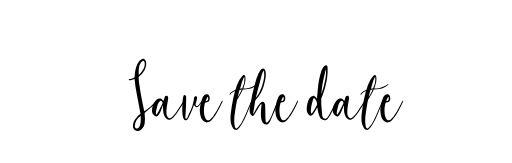
t = 0.00 s
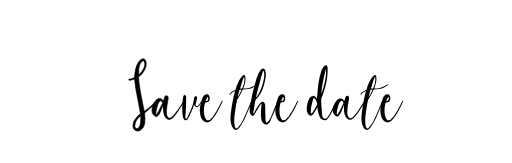
t = 0.16 s
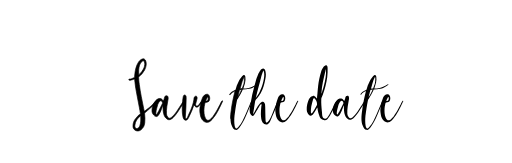
t = 0.34 s
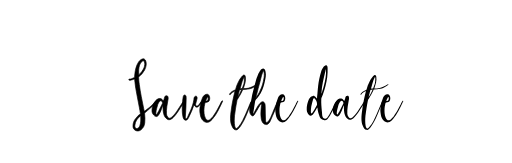
t = 0.50 s
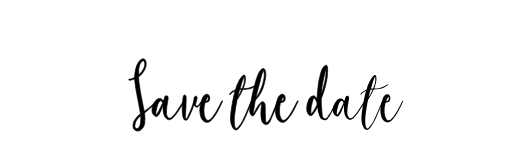
t = 0.68 s
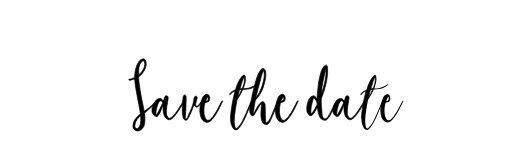
t = 0.85 s

The animated SVG that drew these frames (rendered in a browser with its animation timeline set to each time). Animation: 13 CSS @keyframes rules; one cycle of 1.01 s, repeats indefinitely.

<svg id="loaderSvg" version="1.1" xmlns="http://www.w3.org/2000/svg" xmlns:xlink="http://www.w3.org/1999/xlink" x="0px" y="0px" viewBox="0 0 801.9 255.3" style="" xml:space="preserve" width="100%" height="100%" class="finish">
    <g stroke="none" fill="#000000" stroke-width="1px">
    <path class="st2486 CKcWpdBu_0" d="M226.1,174.2c0.3-0.1,0.5-0.2,0.7-0.3l7.7-6c0.7-0.5,1.4-1.2,2.2-1.9c0.8-0.7,1.6-1.5,2.4-2.3
        c0.8-0.8,1.6-1.5,2.3-2.3c0.7-0.7,1.4-1.4,2-2c0.3-0.3,0.6-0.4,0.8-0.4c0.4-0.1,0.6-0.1,0.8,0.2c0.1,0.2,0.1,0.3-0.1,0.5
        c-0.1,0.2-0.2,0.4-0.4,0.5c-0.5,0.5-1,1-1.5,1.6c-0.5,0.5-1,1.1-1.5,1.7c-1.9,2-4.2,4.2-6.9,6.6c-2.6,2.4-5,4.4-7.2,6.1
        c-0.7,0.5-1,1.2-0.9,2.1c0.6,4.8,0.7,9.4,0.2,14c-0.4,4.5-2.4,8.2-5.9,11.1c-0.7,0.6-1.7,1.1-2.7,1.4c-1.1,0.3-2.2,0.4-3.3,0.3
        c-1.1-0.1-2.2-0.5-3.2-1.1c-1-0.6-1.9-1.6-2.5-2.8c-0.4-0.6-0.6-1.2-0.7-1.9c-0.1-0.7-0.1-1.3-0.1-2c0-3.8,1-7.2,3.1-10.2
        c1.1-1.5,2.3-2.9,3.5-4.4c1.2-1.4,2.7-2.6,4.4-3.7c0.4-0.2,0.6-0.5,0.6-0.7c0-0.3,0-0.6-0.1-0.9c-0.2-1.5-0.5-3-0.7-4.4
        c-0.3-1.5-0.5-2.9-0.8-4.4c-1-5.1-1.9-10.1-2.9-15.1c-1-5-1.9-10-2.8-15.1c-0.4-2.2-0.7-4.5-0.9-6.8c-0.2-2.3-0.5-4.5-0.8-6.8
        c0-0.4,0-0.8-0.1-1.1c-0.6,0.2-1.2,0.3-1.8,0.6c-0.6,0.2-1.2,0.4-1.8,0.6c-0.5,0.1-1,0.3-1.5,0.4c-0.5,0.2-1,0.3-1.5,0.4
        c-0.2,0.1-0.5,0.1-0.8,0.1c-0.3,0-0.6-0.1-0.9-0.2c-0.5,0-0.8-0.3-0.8-0.9c0.1-0.5,0.4-0.8,1-0.8c1.3,0,2.4-0.2,3.5-0.7
        c1.1-0.5,2.2-0.9,3.3-1.3c0.8-0.3,1.3-0.9,1.3-1.8c0.1-0.9,0.1-1.8,0.2-2.5c0.2-1.1,0.3-2.2,0.4-3.4c0.1-1.1,0.3-2.2,0.5-3.4
        c0.3-1.5,0.7-3.1,1.1-4.7c0.4-1.6,1-3.2,1.7-4.7c0.7-1.5,1.5-3,2.4-4.4c0.9-1.4,2.1-2.5,3.4-3.4c0.9-0.6,1.7-1,2.5-1.2
        c1.2-0.4,2.3-0.3,3.2,0.3c1,0.6,1.6,1.4,2,2.6c0.7,1.9,1,4,0.8,6.3c-0.3,2.8-1.1,5.5-2.5,8c-1.1,1.9-2.4,3.8-3.7,5.5
        c-1.4,1.8-3,3.3-5,4.6c-0.4,0.3-0.7,0.8-0.7,1.5c0.1,1.9,0.3,3.7,0.4,5.6c0.1,1.9,0.4,3.7,0.7,5.6c0.8,6.4,1.9,12.7,3.1,19
        c1.3,6.3,2.5,12.6,3.8,18.9c0.1,0.6,0.3,1.2,0.4,1.9C225.8,172.7,225.9,173.4,226.1,174.2z M220.2,181.7
        c-0.4,0.2-0.6,0.2-0.6,0.2c-2.3,1.8-4.2,3.8-5.6,6.1c-1.5,2.3-2.4,5-2.7,7.9c-0.1,0.6-0.1,1.2-0.1,1.7c0,0.6,0.1,1.1,0.3,1.7
        c0.4,1.1,1,1.8,1.8,2c0.8,0.2,1.6,0.1,2.5-0.4c0.9-0.5,1.6-1.2,2.1-1.9c0.5-0.7,0.9-1.6,1.3-2.7c0.7-2.2,1.1-4.5,1.2-6.7
        c0.1-2.2,0.1-4.5,0-6.9C220.4,182.3,220.3,182,220.2,181.7z M217.3,117c0.1-0.1,0.3-0.3,0.6-0.4c0.2-0.1,0.4-0.3,0.6-0.4
        c1.3-1.2,2.4-2.5,3.4-3.8c1-1.3,1.9-2.8,2.7-4.2c0.6-1.1,1.1-2.3,1.4-3.4c0.3-1.2,0.6-2.4,0.7-3.6c0.1-0.8,0.1-1.6-0.1-2.4
        c-0.1-0.8-0.4-1.5-0.7-2.3c-0.7-1.3-1.6-1.6-2.9-0.7c-0.6,0.4-1.1,0.8-1.6,1.4c-0.5,0.6-0.9,1.1-1.3,1.7c-0.6,1-1.1,2.1-1.5,3.2
        c-0.4,1.1-0.7,2.2-0.8,3.4c-0.4,1.9-0.6,3.8-0.6,5.6c0,1.8,0,3.7,0.1,5.6C217.1,116.7,217.2,116.8,217.3,117z" style="" stroke="#000000" fill="#000000" stroke-width="1px"></path>
    <path class="st2486 CKcWpdBu_1" d="M255.2,164.9c-0.1,0-0.1,0-0.1,0.1c0,0.1,0,0.1-0.1,0.2c0,0.1-0.1,0.1-0.1,0.2c-0.4,1-0.8,2.1-1.2,3.2
        c-0.4,1.1-0.8,2.2-1.2,3.3c-0.4,1.3-0.9,2.5-1.5,3.7c-0.6,1.2-1.2,2.4-1.9,3.5c-0.1,0.3-0.2,0.6-0.4,0.8c-2.4,3.5-5,3.6-7.9,0.4
        c-0.8-1-1.5-2-2-3.1c-0.5-1.1-0.8-2.4-0.8-3.8c0-6,2-11.4,6-16c1.2-1.4,2.8-2.4,4.7-3c2.4-0.4,4.4,0.3,5.9,2.1
        c0.1,0.3,0.4,0.6,0.6,0.8c0.3,0.3,0.5,0.5,0.6,0.8c0.5-1.1,0.9-2,1.1-2.5c0.2-0.6,0.3-1,0.4-1.5c0.1-0.4,0.2-0.9,0.3-1.3
        c0.1-0.5,0.5-1.2,1-2.1c0.7-0.6,1.5-0.9,2.3-0.8c1.3,0.1,2,0.8,2.2,1.9c0.1,0.5,0.2,1.1,0.3,1.6c0,0.6,0,1.1-0.1,1.6
        c-0.7,4-1.3,8-2,12c-0.6,3.9-0.8,7.8-0.6,11.5c0.2,1.9,1,3.7,2.2,5.1c0.8,1,1.6,1.5,2.3,1.6c0.7,0.1,1.6-0.2,2.6-0.8
        c0.6-0.4,1.2-0.8,1.7-1.3c0.5-0.5,1-1,1.6-1.6c1.9-1.9,3.7-4,5.2-6.2c1.5-2.2,3-4.5,4.5-6.9c0.9-1.4,1.8-2.8,2.7-4.1
        c0.9-1.3,1.8-2.8,2.8-4.2c0.1,0,0.1,0,0.1-0.1c0-0.1,0-0.1,0.1-0.2c0.1-0.2,0.4-0.4,0.6-0.6c0.3-0.1,0.5-0.1,0.8,0.1
        c0.4,0.2,0.6,0.5,0.4,0.7c-0.2,0.3-0.4,0.5-0.5,0.8c-1.7,2.5-3.4,5.1-5,7.7c-1.6,2.6-3.3,5.1-5,7.7c-0.9,1.3-1.9,2.6-3,3.9
        c-1.1,1.3-2.2,2.5-3.4,3.8c-0.9,1-2.1,1.9-3.5,2.7c-2.8,1.5-5.2,1.1-7.4-1.1c-1.2-1-2.1-2.2-2.8-3.6s-1.2-2.8-1.5-4.2
        c-0.3-1.3-0.5-2.5-0.6-3.7c-0.1-1.2-0.2-2.5-0.2-3.7c-0.1-0.5-0.1-1.1-0.1-1.7c0-0.6,0-1.2,0-1.8c0-0.1,0-0.2-0.1-0.4
        c0-0.2-0.1-0.5-0.1-0.7c0-0.3-0.1-0.5-0.2-0.7C255.5,164.9,255.4,164.8,255.2,164.9z M251.2,158c-0.8,0.2-1.4,0.6-1.7,1.3
        c-1,1.3-1.8,2.6-2.3,4.1c-0.5,1.5-1,3-1.3,4.6c-0.5,1.5-0.9,3-1.2,4.6c-0.3,1.6-0.5,3.2-0.6,4.9c0,1,0.3,1.5,0.8,1.7
        c0.1,0,0.4-0.1,0.6-0.3c0.3-0.2,0.5-0.4,0.6-0.6c0.4-0.8,0.9-1.6,1.3-2.3c0.4-0.7,0.9-1.5,1.2-2.2l5.7-11.4
        c0.2-0.4,0.3-0.9,0.2-1.5c-0.1-0.5-0.3-1-0.6-1.5c-0.3-0.4-0.7-0.8-1.1-1.1c-0.4-0.3-0.9-0.4-1.5-0.3H251.2z" style="" stroke="#000000" fill="#000000" stroke-width="1px"></path>
    <path class="st2486 CKcWpdBu_2" d="M303.8,163.9c-1.1,3.6-2.4,7.1-3.8,10.4c-1.4,3.4-3,6.8-4.7,10.1c-0.4,0.9-1,1.7-1.7,2.6
        c-0.7,0.8-1.5,1.3-2.6,1.3c-0.7,0.1-1.3-0.1-1.8-0.4c-0.6-0.4-1-0.9-1.4-1.5c-0.4-0.6-0.7-1.2-0.8-1.8c-0.2-0.6-0.4-1.2-0.5-1.9
        c-0.5-2.6-0.9-5.2-1-7.8c-0.1-2.6-0.1-5.2,0-7.8c0.2-2.6,0.3-5.2,0.4-7.8c0.2-2.6,0.5-5.1,1-7.5c0.1-0.6,0.2-1.1,0.4-1.6
        c0.2-0.5,0.5-0.9,1.1-1.2c0.6-0.3,1.2-0.3,1.7,0c0.7,0.4,1.2,1,1.3,1.8c0.1,0.8,0.2,1.6,0.2,2.3c-0.1,5.1-0.2,10.1-0.4,15.1
        c-0.2,5-0.5,10.1-0.9,15.2c0,0.6,0,1.1,0.1,1.5c0.1,0.2,0.3,0.4,0.5,0.7c0.2,0.2,0.4,0.3,0.7,0.3c0.3-0.1,0.6-0.2,0.8-0.4
        c0.4-0.4,0.8-0.8,1-1.3c0.2-0.5,0.4-1,0.7-1.5c0.3-0.6,0.6-1.2,0.8-1.8c0.3-0.6,0.5-1.2,0.8-1.8c0.6-1.3,1.2-2.5,1.7-3.6
        c0.6-1.2,1.1-2.4,1.5-3.6c1-2.4,2-4.8,2.8-7.4c0.8-2.5,1.4-5.1,1.8-7.7c0.1-0.3,0.1-0.6,0.1-0.8c0-0.3,0-0.5,0.1-0.7
        c0.1-0.6,0.1-1.2,0.2-1.7c0.1-0.6,0.3-1.1,0.6-1.5c0.4-0.5,0.8-0.9,1.3-1.2c0.5-0.3,1-0.3,1.6-0.2c0.9,0.4,1.3,1.1,1.3,2.1
        c0.1,0.4,0.1,0.9,0,1.3c-0.1,0.4-0.2,0.9-0.3,1.2c-0.3,1-0.6,2.1-0.8,3.2c-0.3,1.1-0.6,2.1-0.9,3.2c-0.2,0.6-0.3,1.2-0.3,1.8
        c-0.1,0.6,0.1,1.2,0.4,1.7c0.9,1.3,2,1.3,3.5,0.1c0.8-0.7,1.6-1.7,2.3-2.8c0.7-1.1,1.5-2.2,2.3-3.2c0.1-0.2,0.4-0.4,0.6-0.5
        c0.3-0.1,0.5-0.1,0.6,0.2c0.1,0.3,0.1,0.7-0.2,1.1c-0.6,0.8-1.2,1.6-1.7,2.3c-0.6,0.7-1.1,1.5-1.7,2.3c-0.5,0.7-1.1,1.5-1.8,2.1
        c-0.7,0.7-1.5,1-2.5,1c-1,0-1.9-0.4-2.7-1.3C304.9,165.7,304.3,164.9,303.8,163.9z" style="" stroke="#000000" fill="#000000" stroke-width="1px"></path>
    <path class="st2486 CKcWpdBu_3" d="M312.9,172.4c0.1-3,0.5-6.1,1.2-9.2c0.6-3.2,1.6-6.3,2.8-9.4c0.4-1,0.8-1.9,1.3-2.5
        c1.2-1.9,2.9-3.1,5.2-3.6c1.7-0.4,3,0.2,3.9,1.7c0.8,1.1,1.2,2.6,1.2,4.5c0,1.9-0.5,3.4-1.3,4.6c-0.5,0.5-1.1,0.9-1.7,1.1
        c-1.1,0.4-2.2,0.8-3.4,1c-0.6,0.1-1,0.5-1.2,1.2c-0.4,1.9-0.8,3.7-1.1,5.5c-0.3,1.8-0.4,3.7-0.4,5.6c0,1.7,0.1,3.4,0.3,5.1
        c0.2,1.7,0.6,3.4,1.2,5.1c0.3,0.7,0.6,1.5,0.9,2.1c0.3,0.7,0.7,1.3,1.3,1.9c1.3,1.4,2.9,1.7,4.7,0.9c0.7-0.4,1.3-0.8,1.8-1.2
        c0.7-0.7,1.4-1.5,2.1-2.2c0.7-0.7,1.4-1.5,2-2.3c1.3-1.8,2.6-3.6,3.8-5.6c1.2-1.9,2.3-3.9,3.4-5.9c1.2-2.4,2.5-4.8,3.8-7.3
        c0.4-0.8,0.8-1.6,1.2-2.5c0.4-0.8,0.9-1.6,1.4-2.5c0.1-0.2,0.3-0.4,0.6-0.6c0.3-0.1,0.6-0.1,0.8,0.1c0.1,0.2,0.2,0.3,0.1,0.4
        c-0.1,0.2-0.2,0.3-0.2,0.4c-0.2,0.2-0.3,0.3-0.3,0.6c-0.1,0.2-0.2,0.4-0.3,0.7c-2.2,4.7-4.4,9.3-6.8,13.9
        c-2.4,4.5-5.3,8.8-8.7,12.6c-0.1,0.1-0.1,0.2-0.2,0.3c-0.1,0-0.1,0.1-0.2,0.3c-0.9,1-1.9,2-3,2.8c-1.1,0.8-2.3,1.3-3.6,1.6
        c-2.2,0.4-4.3-0.2-6.3-1.7c-1.2-0.8-2.1-1.9-2.9-3.1c-0.8-1.3-1.4-2.6-1.9-3.9c-0.5-1.6-0.8-3.3-1-5
        C313.1,176.4,312.9,174.5,312.9,172.4z M322.4,157.9c0.1,0.3,0.5,0.3,1.2,0.1c1.2-0.4,2-1.1,2.3-2.3c0.3-1.2,0.3-2.3-0.1-3.4
        c-0.2-0.5-0.5-0.6-0.8-0.2c-0.3,0.4-0.5,0.8-0.6,1.1l-2,3.7C322.3,157.3,322.2,157.6,322.4,157.9z" style="" stroke="#000000" fill="#000000" stroke-width="1px"></path>
    <path class="st2486 CKcWpdBu_4" d="M361,185.9c0-2.2,0.1-4.3,0.3-6.4c0.2-2.1,0.5-4.3,0.8-6.4c0.6-5.1,1.4-10.1,2.4-15c1-5,2.1-9.9,3.4-14.9
        v-0.6c-0.1,0.1-0.2,0.1-0.2,0.1c-0.1,0-0.2,0-0.2,0.1c-1.3,0.6-2.6,1.3-3.7,2.1c-1.2,0.8-2.1,1.8-3,3.1c-0.4,0.4-0.7,0.5-1,0.3
        c-0.4-0.3-0.5-0.7-0.2-1.1c0.4-0.7,0.8-1.2,1.3-1.7c0.5-0.5,1-0.9,1.5-1.4c1.6-1.3,3.5-2.4,5.7-3.2c0.5-0.2,0.8-0.5,0.9-0.9
        c1-4.1,2.5-8.1,4.6-12.1c0.7-1.3,1.5-2.7,2.3-4c0.8-1.3,1.7-2.6,2.7-3.8c0.5-0.7,1.2-1.4,2-2c1-0.8,1.9-0.9,2.5-0.4
        c0.6,0.6,1,1.4,1.2,2.4c0.4,3.1,0.3,6.2-0.4,9.2c-0.7,3-1.6,5.9-2.6,8.8c-0.2,0.4-0.1,0.6,0.3,0.6c1.1,0,2.3,0,3.6-0.1
        c1.3,0,2.7-0.3,4.3-0.7c1.6-0.4,3.4-1.1,5.5-2c2.1-0.9,4.5-2.2,7.4-3.9c0.1-0.1,0.3-0.1,0.4-0.2c0.1-0.1,0.3,0,0.4,0.2
        c0.1,0.2,0,0.4-0.3,0.8c-0.3,0.3-0.6,0.6-0.9,0.8c-0.3,0.2-0.6,0.4-0.9,0.7c-3.6,2.5-7.1,4.2-10.6,4.9c-3.5,0.7-6.8,1.1-9.9,1.1
        c-0.3,0-0.5,0.2-0.7,0.6c-0.7,1.8-1.6,3.6-2.5,5.3c-0.9,1.8-1.9,3.4-2.9,5.1c-0.4,0.7-0.9,1.5-1.3,2.1c-0.4,0.7-0.9,1.3-1.3,2
        c-0.4,0.6-0.6,1.2-0.7,1.7c-0.8,4-1.5,8.1-2.2,12.1c-0.6,4.1-1.2,8.1-1.7,12.2c-0.3,2.6-0.4,5.2-0.4,7.9c0,2.6,0.2,5.3,0.7,7.9
        c0.1,0.5,0.2,1,0.4,1.5c0.2,0.5,0.4,1,0.6,1.5c0.6,1.2,1.5,1.4,2.7,0.6c1-0.7,1.7-1.5,2.3-2.1c2.5-3.1,4.6-6.4,6.4-9.7
        c1.8-3.4,3.4-6.8,4.9-10.4c1.3-3.1,2.7-6.3,4-9.4c1.3-3.1,2.6-6.3,3.9-9.4c0.1-0.1,0.1-0.1,0.1-0.2c0-0.1,0-0.1,0.1-0.2
        c0.1-0.1,0.2-0.3,0.3-0.5c0.1-0.2,0.3-0.2,0.6-0.1c0.3,0.2,0.5,0.3,0.5,0.6c0,0.2,0,0.4-0.2,0.6c-0.3,0.7-0.6,1.5-0.9,2.2
        c-0.3,0.7-0.6,1.4-0.9,2.1c-1.3,3.1-2.5,6.2-3.8,9.2c-1.3,3-2.5,6.1-3.8,9.1c-1.1,2.5-2.3,5-3.6,7.5c-1.3,2.5-2.7,4.8-4.2,7
        c-0.6,0.9-1.2,1.8-1.9,2.7c-0.7,0.9-1.5,1.7-2.3,2.3c-0.6,0.4-1.2,0.8-1.8,1.1c-0.6,0.3-1.3,0.3-2.1,0.2c-0.4-0.1-0.7-0.2-1-0.3
        c-0.3-0.2-0.6-0.3-0.9-0.4c-1-0.7-1.8-1.6-2.4-2.7c-0.6-1-1.1-2.1-1.5-3.2c-0.7-1.7-1.3-3.4-1.6-5.1
        C361.2,189.6,361,187.8,361,185.9z M372.4,151.5c0.1,0.1,0.1,0.1,0.2,0.1c1.2-1.7,2.3-3.5,3.2-5.4c0.9-1.9,1.8-3.9,2.7-5.9
        c-0.5,0.1-1,0.1-1.5,0.1c-0.4,0-0.9,0-1.3,0.1c-0.2,0.2-0.4,0.3-0.6,0.6c-0.2,0.4-0.3,0.7-0.3,1c-0.1,0.3-0.2,0.6-0.2,1
        c-0.4,1.4-0.7,2.8-1.1,4.2C373.2,148.7,372.8,150.1,372.4,151.5z M382.5,120.5h-0.2c-0.1,0.1-0.2,0.3-0.3,0.6
        c-0.4,1-0.9,2.1-1.4,3.2c-0.5,1.1-0.9,2.2-1.3,3.3c-0.6,1.8-1.1,3.6-1.6,5.4c-0.5,1.8-1,3.6-1.5,5.4c-0.1,0.4,0,0.6,0.4,0.6
        c0.4-0.1,0.7-0.1,1.1-0.2c0.4,0,0.7-0.1,1.1-0.1c0.4,0,0.6-0.1,0.7-0.4c0.4-1,0.7-1.9,1-2.8c0.3-0.9,0.6-1.8,1-2.7
        c0.6-1.7,1-3.4,1.1-5.1c0.1-1.7,0.2-3.4,0.2-5.1c0-0.3,0-0.6-0.1-0.9C382.6,121.2,382.6,120.9,382.5,120.5z" style="" stroke="#000000" fill="#000000" stroke-width="1px"></path>
    <path class="st2486 CKcWpdBu_5" d="M396.5,178.5c0.4-0.5,0.7-1,1.1-1.6c0.3-0.5,0.7-1,1.1-1.6c0.9-1.6,1.8-3.3,2.7-4.9
        c0.9-1.6,1.8-3.2,2.8-4.7c0.6-1.1,1.3-2.1,2.2-3c0.9-0.9,1.8-1.7,2.9-2.6c0.8-0.6,1.7-0.8,2.5-0.7c0.9,0.1,1.6,0.6,2.2,1.4
        c0.7,1,1.1,2.1,1.2,3.2c0,1.1,0.1,2.3,0.2,3.5c0.1,3.7,0.1,7.4,0.2,11c0,3.6,0.2,7.3,0.4,11c0.1,0.6,0.2,1.2,0.5,1.8
        c0.3,0.6,0.8,0.8,1.5,0.6c0.4-0.1,0.9-0.3,1.3-0.8c1.9-1.9,3.4-4.2,4.5-6.7c1.1-2.5,2.1-5.1,3.2-7.6c1.2-2.9,2.4-5.8,3.6-8.7
        c1.2-2.9,2.4-5.8,3.7-8.6c0.1-0.4,0.3-0.7,0.4-0.9c0.4-0.4,0.7-0.5,1-0.3c0.4,0.2,0.5,0.4,0.3,0.9c0,0.4-0.1,0.9-0.4,1.5
        c-1.1,2.8-2.2,5.5-3.4,8.2c-1.1,2.7-2.2,5.4-3.4,8c-0.6,1.4-1.2,2.8-1.8,4.1c-0.6,1.3-1.2,2.7-1.8,4.1c-0.6,1.3-1.2,2.6-1.7,3.9
        c-0.6,1.3-1.2,2.5-2.1,3.6c-0.5,0.6-1.1,1.1-1.8,1.6c-0.7,0.5-1.5,0.8-2.3,0.9c-1.2,0.1-2.3-0.1-3.4-0.7c-1-0.6-1.9-1.4-2.6-2.4
        c-1.1-1.8-1.8-3.8-2.1-5.9c-0.3-2.2-0.5-4.2-0.6-6.3c0-1.6,0-3.1,0.1-4.7c0.1-1.6,0.2-3.1,0.3-4.7c0.1-0.8,0.1-1.6,0.2-2.3
        c0-0.7,0.1-1.5,0.3-2.3c0-0.1,0-0.3,0.1-0.6c0.1-0.3,0.1-0.7,0.1-1c0-0.3,0-0.6-0.1-0.8c-0.1-0.2-0.3-0.3-0.6-0.2
        c-0.6,0.1-1.1,0.4-1.4,0.9c-0.3,0.6-0.7,1.1-0.9,1.5c-0.5,0.7-1,1.5-1.4,2.2c-0.4,0.7-0.8,1.4-1.3,2.2c-0.4,1-0.9,1.9-1.5,2.7
        c-0.6,0.9-1.1,1.7-1.6,2.6c-0.5,0.8-1,1.7-1.5,2.6c-0.4,0.9-1,1.7-1.7,2.5c-0.8,0.9-1.6,1.3-2.3,1.1c-0.7-0.1-1.4-0.6-2-1.2
        c-0.6-0.7-1.1-1.5-1.5-2.4c-0.4-0.9-0.6-1.7-0.7-2.4c-0.4-2.5-0.3-5,0.1-7.6c0.4-2.6,0.9-5.1,1.5-7.5c0.5-2.7,1-5.4,1.5-8.1
        c0.4-2.7,1-5.4,1.7-8c0.8-3.1,1.6-6.2,2.4-9.2c0.8-3,1.6-6.1,2.4-9.1c0.4-1.6,0.9-3.1,1.5-4.6c0.6-1.5,1.1-3,1.7-4.5
        c0.5-1.3,1.1-2.4,1.8-3.5c0.7-1.1,1.4-2.2,2.2-3.3c0.3-0.4,0.6-0.7,0.9-1.1c0.3-0.3,0.6-0.7,1-1c0.7-0.6,1.6-0.9,2.5-0.8
        c1.2,0.2,2,0.9,2.6,2.2c0.5,1.3,0.9,2.5,1,3.5c0.5,2.5,0.6,5,0.2,7.5c-0.4,2.5-0.9,5-1.4,7.4c-0.6,2.8-1.4,5.6-2.3,8.4
        c-1,2.8-2.1,5.5-3.5,8.1c-0.6,1.3-1.3,2.5-2.1,3.7c-0.8,1.2-1.6,2.4-2.4,3.6c-0.9,1.3-1.9,2.4-2.9,3.4c-1,1-1.7,2.3-2,3.7
        c-0.5,3.1-1,6.2-1.5,9.3c-0.4,3.1-1,6.1-1.6,9.2c-0.1,0.2-0.1,0.5-0.1,0.9C396.2,178.5,396.3,178.5,396.5,178.5z M400.6,152.8
        c0.1,0,0.3,0,0.3,0.1c0.1-0.1,0.3-0.3,0.4-0.4c0.1-0.1,0.2-0.2,0.3-0.4c0.8-1.3,1.7-2.5,2.5-3.8c0.9-1.3,1.6-2.6,2.3-4
        c1.3-2.6,2.4-5.3,3.5-8c1-2.8,1.9-5.6,2.5-8.5c0.5-2.2,0.9-4.3,1.2-6.4c0.3-2.1,0.4-4.3,0.2-6.4c-0.1-0.8-0.2-1.6-0.4-2.3
        c-0.2-0.7-0.5-1.5-0.9-2.2c-0.1,0.2-0.3,0.5-0.4,0.8c-0.4,1-0.7,2.1-1.1,3.1c-0.4,1-0.7,2-1.1,3.1c-0.4,1.6-0.9,3.3-1.3,4.9
        c-0.4,1.6-0.9,3.3-1.2,4.9c-1,3.7-2,7.4-3,11.1c-0.9,3.7-1.9,7.4-2.8,11.2c-0.2,0.6-0.3,1.2-0.4,1.7
        C400.9,151.7,400.7,152.2,400.6,152.8z" style="" stroke="#000000" fill="#000000" stroke-width="1px"></path>
    <path class="st2486 CKcWpdBu_6" d="M431.2,172.4c0.1-3,0.5-6.1,1.2-9.2c0.6-3.2,1.6-6.3,2.8-9.4c0.4-1,0.8-1.9,1.3-2.5
        c1.2-1.9,2.9-3.1,5.2-3.6c1.7-0.4,3,0.2,3.9,1.7c0.8,1.1,1.2,2.6,1.2,4.5c0,1.9-0.5,3.4-1.3,4.6c-0.5,0.5-1.1,0.9-1.7,1.1
        c-1.1,0.4-2.2,0.8-3.4,1c-0.6,0.1-1,0.5-1.2,1.2c-0.4,1.9-0.8,3.7-1.1,5.5c-0.3,1.8-0.4,3.7-0.4,5.6c0,1.7,0.1,3.4,0.3,5.1
        c0.2,1.7,0.6,3.4,1.2,5.1c0.3,0.7,0.6,1.5,0.9,2.1c0.3,0.7,0.7,1.3,1.3,1.9c1.3,1.4,2.9,1.7,4.7,0.9c0.7-0.4,1.3-0.8,1.8-1.2
        c0.7-0.7,1.4-1.5,2.1-2.2c0.7-0.7,1.4-1.5,2-2.3c1.3-1.8,2.6-3.6,3.8-5.6c1.2-1.9,2.3-3.9,3.4-5.9c1.2-2.4,2.5-4.8,3.8-7.3
        c0.4-0.8,0.8-1.6,1.2-2.5c0.4-0.8,0.9-1.6,1.4-2.5c0.1-0.2,0.3-0.4,0.6-0.6c0.3-0.1,0.6-0.1,0.8,0.1c0.1,0.2,0.2,0.3,0.1,0.4
        c-0.1,0.2-0.1,0.3-0.2,0.4c-0.1,0.2-0.3,0.3-0.3,0.6c-0.1,0.2-0.2,0.4-0.3,0.7c-2.2,4.7-4.4,9.3-6.8,13.9
        c-2.4,4.5-5.3,8.8-8.7,12.6c-0.1,0.1-0.2,0.2-0.2,0.3c-0.1,0-0.2,0.1-0.2,0.3c-0.9,1-1.9,2-3,2.8c-1.1,0.8-2.3,1.3-3.6,1.6
        c-2.2,0.4-4.3-0.2-6.3-1.7c-1.2-0.8-2.1-1.9-2.9-3.1c-0.8-1.3-1.4-2.6-1.9-3.9c-0.5-1.6-0.8-3.3-1-5
        C431.4,176.4,431.3,174.5,431.2,172.4z M440.7,157.9c0.1,0.3,0.5,0.3,1.2,0.1c1.2-0.4,2-1.1,2.3-2.3c0.3-1.2,0.3-2.3-0.1-3.4
        c-0.2-0.5-0.5-0.6-0.8-0.2c-0.3,0.4-0.5,0.8-0.6,1.1l-2,3.7C440.6,157.3,440.6,157.6,440.7,157.9z" style="" stroke="#000000" fill="#000000" stroke-width="1px"></path>
    <path class="st2486 CKcWpdBu_7" d="M496.8,168.5c-0.1,0.4-0.3,0.7-0.4,0.8c-0.1,0.2-0.2,0.4-0.4,0.5c-0.6,1.1-1.2,2.2-1.8,3.3
        c-0.6,1.1-1.2,2.1-1.9,3.2c-0.7,1.2-1.5,2.2-2.2,3.1c-1,1-2,1.6-3.2,1.7c-1.2,0.1-2.3-0.4-3.3-1.5c-1.1-1.2-1.9-2.5-2.4-3.9
        c-0.5-1.4-0.8-2.8-0.8-4.3c-0.1-2.8,0.1-5.6,0.8-8.3c0.7-2.7,1.6-5.4,2.8-8c0.3-0.7,0.8-1.4,1.5-2.1c0.7-0.7,1.4-1.4,2.2-1.8
        c0.8-0.5,1.6-0.8,2.5-1c0.9-0.2,1.7-0.1,2.5,0.4c0.9,0.6,1.6,1.3,2.2,2c0.1,0.2,0.4,0.5,0.9,0.9c0.4,0.4,0.7,0.8,0.7,1.2
        c0.1-0.7,0.1-1.4,0.1-2c0-0.6,0-1.2,0.1-1.8c0.3-2.8,0.6-5.6,0.8-8.3c0.2-2.7,0.5-5.5,0.8-8.3c0.4-3.8,1-7.5,1.8-11.1
        c0.8-3.6,1.7-7.2,2.8-10.8c0.4-1.5,1-2.9,1.8-4.2c0.7-1.3,1.6-2.6,2.5-3.9c0.3-0.4,0.7-0.7,1.1-1.1c0.4-0.3,0.9-0.6,1.3-0.8
        c1.4-0.7,2.4-0.4,2.9,1.1c0.4,1.3,0.6,2.3,0.6,3.2c0.2,4.8,0,9.6-0.6,14.2c-0.6,4.7-1.6,9.3-2.8,14c-0.8,3.1-1.7,6.2-2.7,9.2
        c-1,3-2.1,6.1-3.4,9.1c-0.3,0.6-0.4,1.4-0.4,2.3c-0.1,3.1-0.1,6.1,0.1,9.1c0.2,3,0.5,6,0.8,9.1c0.1,1.2,0.3,2.4,0.3,3.6
        c0.1,1.2,0.2,2.4,0.3,3.6c0.1,0.8,0.4,1.6,0.7,2.5c0.3,0.8,0.8,1.5,1.6,2c0.8,0.6,1.7,0.8,2.6,0.6c0.9-0.2,1.7-0.6,2.3-1.2
        c0.4-0.4,0.7-0.9,1.1-1.3c0.4-0.4,0.7-0.9,1.1-1.4c1.2-1.9,2.3-3.8,3.4-5.8c1-2,2-4,3-6c0.3-0.7,0.7-1.6,1.2-2.5
        c0.5-0.9,1-1.9,1.5-2.9c0.5-1,1-2,1.5-2.9c0.5-0.9,1-1.7,1.5-2.4c0.3-0.6,0.6-1,0.8-1.1c0.3-0.3,0.6-0.3,0.9,0
        c0.2,0.2,0.3,0.5,0.1,0.8c-0.1,0.4-0.3,0.9-0.6,1.3c-0.2,0.4-0.4,0.8-0.7,1.3c-0.7,1.6-1.6,3.3-2.5,5.1c-0.9,1.8-1.8,3.7-2.8,5.5
        c-1,1.9-2,3.7-3,5.5c-1,1.8-2,3.4-2.8,4.9c-0.4,0.6-0.8,1.2-1.2,1.7c-0.4,0.5-0.8,1-1.3,1.6c-1.5,1.7-3.2,2.5-5,2.2
        c-1.9-0.2-3.4-0.9-4.7-1.9c-1.1-1-2-2.1-2.6-3.4c-0.6-1.3-1.1-2.6-1.5-4c-0.5-1.6-1-3.3-1.3-4.9c-0.4-1.6-0.6-3.3-0.8-5
        C496.9,169.1,496.9,168.8,496.8,168.5z M487,172v0.4c0,0.2,0,0.6-0.1,1.2c0,0.6,0,1.1,0,1.7c0,0.6,0.1,1.1,0.3,1.6
        c0.1,0.4,0.4,0.7,0.8,0.7c0.4,0,0.8-0.3,1.2-0.9c1.3-1.8,2.5-3.6,3.6-5.6c1.1-1.9,2.2-3.9,3.2-5.8c0.4-0.7,0.5-1.6,0.5-2.6
        c0-1-0.2-1.9-0.5-2.8c-0.3-0.9-0.7-1.8-1.1-2.7c-0.4-0.9-0.9-1.6-1.3-2.2c-0.4-0.5-0.8-0.9-1.3-1c-0.5-0.1-1,0.1-1.5,0.7
        c-0.4,0.6-0.6,1.2-0.7,1.8c-0.4,1.6-0.9,3.3-1.3,5c-0.4,1.7-0.9,3.4-1.2,5.1c-0.1,0.9-0.3,1.8-0.3,2.7
        C487.1,170.1,487,171.1,487,172z M510.5,109c-0.2-0.2-0.3-0.1-0.4,0.4c-0.2,0.5-0.2,0.8-0.2,0.9c-0.2,0.4-0.2,0.8-0.3,1.2
        c0,0.4-0.1,0.9-0.3,1.2c-1.3,5.5-2.6,11-3.7,16.4c-1.1,5.1-1.8,10.2-2,15.3c-0.1,0.4-0.1,0.8-0.2,1.2c0,0.4,0,0.9,0.2,1.3
        c-0.1-0.2,0-0.5,0.1-0.9c0.1-0.4,0.3-0.7,0.4-0.9c0.1-0.4,0.3-0.7,0.3-1.1c0.1-0.3,0.2-0.7,0.3-1.1c0.1-0.6,0.3-1.2,0.6-1.9
        c0.2-0.7,0.4-1.3,0.7-2c1.1-3.9,2.1-7.9,3-12c0.9-4,1.4-8.1,1.6-12.2v-5.6c0-0.2,0-0.4-0.1-0.4V109z" style="" stroke="#000000" fill="#000000" stroke-width="1px"></path>
    <path class="st2486 CKcWpdBu_8" d="M538.5,164.9c-0.1,0-0.1,0-0.1,0.1c0,0.1,0,0.1-0.1,0.2c0,0.1-0.1,0.1-0.1,0.2c-0.4,1-0.8,2.1-1.2,3.2
        c-0.4,1.1-0.8,2.2-1.2,3.3c-0.4,1.3-0.9,2.5-1.5,3.7c-0.6,1.2-1.2,2.4-1.9,3.5c-0.1,0.3-0.2,0.6-0.4,0.8c-2.4,3.5-5,3.6-7.9,0.4
        c-0.8-1-1.5-2-2-3.1c-0.5-1.1-0.8-2.4-0.8-3.8c0-6,2-11.4,6-16c1.2-1.4,2.8-2.4,4.7-3c2.4-0.4,4.4,0.3,5.9,2.1
        c0.1,0.3,0.4,0.6,0.6,0.8c0.3,0.3,0.5,0.5,0.6,0.8c0.5-1.1,0.9-2,1.1-2.5c0.2-0.6,0.3-1,0.4-1.5c0.1-0.4,0.2-0.9,0.3-1.3
        c0.1-0.5,0.5-1.2,1-2.1c0.7-0.6,1.5-0.9,2.3-0.8c1.3,0.1,2,0.8,2.2,1.9c0.1,0.5,0.2,1.1,0.3,1.6c0,0.6,0,1.1-0.1,1.6
        c-0.7,4-1.3,8-2,12c-0.6,3.9-0.8,7.8-0.6,11.5c0.2,1.9,1,3.7,2.2,5.1c0.8,1,1.6,1.5,2.3,1.6c0.7,0.1,1.6-0.2,2.6-0.8
        c0.6-0.4,1.2-0.8,1.7-1.3c0.5-0.5,1-1,1.6-1.6c1.9-1.9,3.7-4,5.2-6.2c1.5-2.2,3-4.5,4.5-6.9c0.9-1.4,1.8-2.8,2.7-4.1
        c0.9-1.3,1.8-2.8,2.8-4.2c0.1,0,0.1,0,0.1-0.1c0-0.1,0-0.1,0.1-0.2c0.1-0.2,0.4-0.4,0.6-0.6c0.3-0.1,0.5-0.1,0.8,0.1
        c0.4,0.2,0.6,0.5,0.4,0.7c-0.2,0.3-0.4,0.5-0.5,0.8c-1.7,2.5-3.4,5.1-5,7.7c-1.6,2.6-3.3,5.1-5,7.7c-0.9,1.3-1.9,2.6-3,3.9
        c-1.1,1.3-2.2,2.5-3.4,3.8c-0.9,1-2.1,1.9-3.5,2.7c-2.8,1.5-5.2,1.1-7.4-1.1c-1.2-1-2.1-2.2-2.8-3.6c-0.7-1.3-1.2-2.8-1.5-4.2
        c-0.3-1.3-0.5-2.5-0.6-3.7c-0.1-1.2-0.2-2.5-0.2-3.7c-0.1-0.5-0.1-1.1-0.1-1.7c0-0.6,0-1.2,0-1.8c0-0.1,0-0.2-0.1-0.4
        c0-0.2-0.1-0.5-0.1-0.7c0-0.3-0.1-0.5-0.2-0.7C538.7,164.9,538.6,164.8,538.5,164.9z M534.5,158c-0.8,0.2-1.4,0.6-1.7,1.3
        c-1,1.3-1.8,2.6-2.3,4.1c-0.5,1.5-1,3-1.3,4.6c-0.5,1.5-0.9,3-1.2,4.6c-0.3,1.6-0.5,3.2-0.6,4.9c0,1,0.3,1.5,0.8,1.7
        c0.1,0,0.4-0.1,0.6-0.3c0.3-0.2,0.5-0.4,0.6-0.6c0.4-0.8,0.9-1.6,1.3-2.3c0.4-0.7,0.9-1.5,1.2-2.2l5.7-11.4
        c0.2-0.4,0.3-0.9,0.2-1.5c-0.1-0.5-0.3-1-0.6-1.5c-0.3-0.4-0.7-0.8-1.1-1.1c-0.4-0.3-0.9-0.4-1.5-0.3H534.5z" style="" stroke="#000000" fill="#000000" stroke-width="1px"></path>
    <path class="st2486 CKcWpdBu_9" d="M566.1,185.9c0-2.2,0.1-4.3,0.3-6.4c0.2-2.1,0.5-4.3,0.8-6.4c0.6-5.1,1.4-10.1,2.4-15
        c1-5,2.1-9.9,3.4-14.9v-0.6c-0.1,0.1-0.1,0.1-0.2,0.1c-0.1,0-0.1,0-0.2,0.1c-1.3,0.6-2.6,1.3-3.7,2.1c-1.2,0.8-2.1,1.8-3,3.1
        c-0.4,0.4-0.7,0.5-1,0.3c-0.4-0.3-0.5-0.7-0.2-1.1c0.4-0.7,0.8-1.2,1.3-1.7c0.5-0.5,1-0.9,1.5-1.4c1.6-1.3,3.5-2.4,5.7-3.2
        c0.5-0.2,0.8-0.5,0.9-0.9c1-4.1,2.5-8.1,4.6-12.1c0.7-1.3,1.5-2.7,2.3-4c0.8-1.3,1.7-2.6,2.7-3.8c0.5-0.7,1.2-1.4,2-2
        c1-0.8,1.9-0.9,2.5-0.4c0.6,0.6,1,1.4,1.2,2.4c0.4,3.1,0.3,6.2-0.4,9.2c-0.7,3-1.6,5.9-2.6,8.8c-0.2,0.4-0.1,0.6,0.3,0.6
        c1.1,0,2.3,0,3.6-0.1c1.3,0,2.7-0.3,4.3-0.7c1.6-0.4,3.4-1.1,5.5-2c2.1-0.9,4.5-2.2,7.4-3.9c0.1-0.1,0.3-0.1,0.4-0.2
        c0.1-0.1,0.3,0,0.4,0.2c0.1,0.2,0,0.4-0.3,0.8c-0.3,0.3-0.6,0.6-0.9,0.8c-0.3,0.2-0.6,0.4-0.9,0.7c-3.6,2.5-7.1,4.2-10.6,4.9
        c-3.5,0.7-6.8,1.1-9.9,1.1c-0.3,0-0.5,0.2-0.7,0.6c-0.7,1.8-1.6,3.6-2.5,5.3c-0.9,1.8-1.9,3.4-2.9,5.1c-0.4,0.7-0.9,1.5-1.3,2.1
        c-0.4,0.7-0.9,1.3-1.3,2c-0.4,0.6-0.6,1.2-0.7,1.7c-0.8,4-1.5,8.1-2.2,12.1c-0.6,4.1-1.2,8.1-1.7,12.2c-0.3,2.6-0.4,5.2-0.4,7.9
        c0,2.6,0.2,5.3,0.7,7.9c0.1,0.5,0.2,1,0.4,1.5c0.2,0.5,0.4,1,0.6,1.5c0.6,1.2,1.5,1.4,2.7,0.6c1-0.7,1.7-1.5,2.3-2.1
        c2.5-3.1,4.6-6.4,6.4-9.7c1.8-3.4,3.4-6.8,4.9-10.4c1.3-3.1,2.7-6.3,4-9.4c1.3-3.1,2.6-6.3,3.9-9.4c0.1-0.1,0.1-0.1,0.1-0.2
        c0-0.1,0-0.1,0.1-0.2c0.1-0.1,0.2-0.3,0.3-0.5c0.1-0.2,0.3-0.2,0.6-0.1c0.3,0.2,0.5,0.3,0.5,0.6c0,0.2,0,0.4-0.2,0.6
        c-0.3,0.7-0.6,1.5-0.9,2.2c-0.3,0.7-0.6,1.4-0.9,2.1c-1.3,3.1-2.5,6.2-3.8,9.2c-1.3,3-2.5,6.1-3.8,9.1c-1.1,2.5-2.3,5-3.6,7.5
        c-1.3,2.5-2.7,4.8-4.2,7c-0.6,0.9-1.2,1.8-1.9,2.7c-0.7,0.9-1.5,1.7-2.3,2.3c-0.6,0.4-1.2,0.8-1.8,1.1c-0.6,0.3-1.3,0.3-2.1,0.2
        c-0.4-0.1-0.7-0.2-1-0.3c-0.3-0.2-0.6-0.3-0.9-0.4c-1-0.7-1.8-1.6-2.4-2.7c-0.6-1-1.1-2.1-1.5-3.2c-0.7-1.7-1.3-3.4-1.6-5.1
        C566.2,189.6,566.1,187.8,566.1,185.9z M577.5,151.5c0.1,0.1,0.1,0.1,0.2,0.1c1.2-1.7,2.3-3.5,3.2-5.4c0.9-1.9,1.8-3.9,2.7-5.9
        c-0.5,0.1-1,0.1-1.5,0.1c-0.4,0-0.9,0-1.3,0.1c-0.2,0.2-0.4,0.3-0.6,0.6c-0.1,0.4-0.3,0.7-0.3,1c-0.1,0.3-0.1,0.6-0.2,1
        c-0.4,1.4-0.7,2.8-1.1,4.2C578.2,148.7,577.8,150.1,577.5,151.5z M587.5,120.5h-0.2c-0.1,0.1-0.2,0.3-0.3,0.6
        c-0.4,1-0.9,2.1-1.4,3.2c-0.5,1.1-0.9,2.2-1.3,3.3c-0.6,1.8-1.1,3.6-1.6,5.4c-0.5,1.8-1,3.6-1.5,5.4c-0.1,0.4,0,0.6,0.4,0.6
        c0.4-0.1,0.7-0.1,1.1-0.2c0.4,0,0.7-0.1,1.1-0.1c0.4,0,0.6-0.1,0.7-0.4c0.4-1,0.7-1.9,1-2.8c0.3-0.9,0.6-1.8,1-2.7
        c0.6-1.7,0.9-3.4,1.1-5.1c0.1-1.7,0.2-3.4,0.2-5.1c0-0.3,0-0.6-0.1-0.9C587.7,121.2,587.6,120.9,587.5,120.5z" style="" stroke="#000000" fill="#000000" stroke-width="1px"></path>
    <path class="st2486 CKcWpdBu_10" d="M595.7,172.4c0.1-3,0.5-6.1,1.2-9.2c0.6-3.2,1.6-6.3,2.8-9.4c0.4-1,0.8-1.9,1.3-2.5
        c1.2-1.9,2.9-3.1,5.2-3.6c1.7-0.4,3,0.2,3.9,1.7c0.8,1.1,1.2,2.6,1.2,4.5c0,1.9-0.5,3.4-1.3,4.6c-0.5,0.5-1.1,0.9-1.7,1.1
        c-1.1,0.4-2.2,0.8-3.4,1c-0.6,0.1-1,0.5-1.2,1.2c-0.4,1.9-0.8,3.7-1.1,5.5c-0.3,1.8-0.4,3.7-0.4,5.6c0,1.7,0.1,3.4,0.3,5.1
        c0.2,1.7,0.6,3.4,1.2,5.1c0.3,0.7,0.6,1.5,0.9,2.1c0.3,0.7,0.7,1.3,1.3,1.9c1.3,1.4,2.9,1.7,4.7,0.9c0.7-0.4,1.3-0.8,1.8-1.2
        c0.7-0.7,1.4-1.5,2.1-2.2c0.7-0.7,1.4-1.5,2-2.3c1.3-1.8,2.6-3.6,3.8-5.6c1.2-1.9,2.3-3.9,3.4-5.9c1.2-2.4,2.5-4.8,3.8-7.3
        c0.4-0.8,0.8-1.6,1.2-2.5c0.4-0.8,0.9-1.6,1.4-2.5c0.1-0.2,0.3-0.4,0.6-0.6c0.3-0.1,0.6-0.1,0.8,0.1c0.1,0.2,0.2,0.3,0.1,0.4
        c-0.1,0.2-0.1,0.3-0.2,0.4c-0.1,0.2-0.3,0.3-0.3,0.6c-0.1,0.2-0.2,0.4-0.3,0.7c-2.2,4.7-4.4,9.3-6.8,13.9
        c-2.4,4.5-5.3,8.8-8.7,12.6c-0.1,0.1-0.2,0.2-0.2,0.3c-0.1,0-0.2,0.1-0.2,0.3c-0.9,1-1.9,2-3,2.8c-1.1,0.8-2.3,1.3-3.6,1.6
        c-2.2,0.4-4.3-0.2-6.3-1.7c-1.2-0.8-2.1-1.9-2.9-3.1c-0.8-1.3-1.4-2.6-1.9-3.9c-0.5-1.6-0.8-3.3-1-5
        C595.9,176.4,595.8,174.5,595.7,172.4z M605.2,157.9c0.1,0.3,0.5,0.3,1.2,0.1c1.2-0.4,2-1.1,2.3-2.3c0.3-1.2,0.3-2.3-0.1-3.4
        c-0.2-0.5-0.5-0.6-0.8-0.2c-0.3,0.4-0.5,0.8-0.6,1.1l-2,3.7C605.1,157.3,605,157.6,605.2,157.9z" style="" stroke="#000000" fill="#000000" stroke-width="1px"></path>
    </g>
<style data-made-with="vivus-instant">.CKcWpdBu_0{stroke-dasharray:416 418;stroke-dashoffset:417;animation:CKcWpdBu_draw_0 1006ms ease-in-out 0ms infinite,CKcWpdBu_fade 1006ms linear 0ms infinite;}.CKcWpdBu_1{stroke-dasharray:265 267;stroke-dashoffset:266;animation:CKcWpdBu_draw_1 1006ms ease-in-out 0ms infinite,CKcWpdBu_fade 1006ms linear 0ms infinite;}.CKcWpdBu_2{stroke-dasharray:198 200;stroke-dashoffset:199;animation:CKcWpdBu_draw_2 1006ms ease-in-out 0ms infinite,CKcWpdBu_fade 1006ms linear 0ms infinite;}.CKcWpdBu_3{stroke-dasharray:203 205;stroke-dashoffset:204;animation:CKcWpdBu_draw_3 1006ms ease-in-out 0ms infinite,CKcWpdBu_fade 1006ms linear 0ms infinite;}.CKcWpdBu_4{stroke-dasharray:423 425;stroke-dashoffset:424;animation:CKcWpdBu_draw_4 1006ms ease-in-out 0ms infinite,CKcWpdBu_fade 1006ms linear 0ms infinite;}.CKcWpdBu_5{stroke-dasharray:452 454;stroke-dashoffset:453;animation:CKcWpdBu_draw_5 1006ms ease-in-out 0ms infinite,CKcWpdBu_fade 1006ms linear 0ms infinite;}.CKcWpdBu_6{stroke-dasharray:203 205;stroke-dashoffset:204;animation:CKcWpdBu_draw_6 1006ms ease-in-out 0ms infinite,CKcWpdBu_fade 1006ms linear 0ms infinite;}.CKcWpdBu_7{stroke-dasharray:437 439;stroke-dashoffset:438;animation:CKcWpdBu_draw_7 1006ms ease-in-out 0ms infinite,CKcWpdBu_fade 1006ms linear 0ms infinite;}.CKcWpdBu_8{stroke-dasharray:265 267;stroke-dashoffset:266;animation:CKcWpdBu_draw_8 1006ms ease-in-out 0ms infinite,CKcWpdBu_fade 1006ms linear 0ms infinite;}.CKcWpdBu_9{stroke-dasharray:423 425;stroke-dashoffset:424;animation:CKcWpdBu_draw_9 1006ms ease-in-out 0ms infinite,CKcWpdBu_fade 1006ms linear 0ms infinite;}.CKcWpdBu_10{stroke-dasharray:203 205;stroke-dashoffset:204;animation:CKcWpdBu_draw_10 1006ms ease-in-out 0ms infinite,CKcWpdBu_fade 1006ms linear 0ms infinite;}@keyframes CKcWpdBu_draw{100%{stroke-dashoffset:0;}}@keyframes CKcWpdBu_fade{0%{stroke-opacity:1;}99.80119284294234%{stroke-opacity:1;}100%{stroke-opacity:0;}}@keyframes CKcWpdBu_draw_0{0.19880715705765406%{stroke-dashoffset: 417}12.045418259235669%{ stroke-dashoffset: 0;}100%{ stroke-dashoffset: 0;}}@keyframes CKcWpdBu_draw_1{12.045418259235669%{stroke-dashoffset: 266}19.60224932201589%{ stroke-dashoffset: 0;}100%{ stroke-dashoffset: 0;}}@keyframes CKcWpdBu_draw_2{19.60224932201589%{stroke-dashoffset: 199}25.255668049434178%{ stroke-dashoffset: 0;}100%{ stroke-dashoffset: 0;}}@keyframes CKcWpdBu_draw_3{25.255668049434178%{stroke-dashoffset: 204}31.051132473521264%{ stroke-dashoffset: 0;}100%{ stroke-dashoffset: 0;}}@keyframes CKcWpdBu_draw_4{31.05113247352126%{stroke-dashoffset: 424}43.09660755103559%{ stroke-dashoffset: 0;}100%{ stroke-dashoffset: 0;}}@keyframes CKcWpdBu_draw_5{43.09660755103559%{stroke-dashoffset: 453}55.965947669228974%{ stroke-dashoffset: 0;}100%{ stroke-dashoffset: 0;}}@keyframes CKcWpdBu_draw_6{55.965947669228974%{stroke-dashoffset: 204}61.76141209331606%{ stroke-dashoffset: 0;}100%{ stroke-dashoffset: 0;}}@keyframes CKcWpdBu_draw_7{61.76141209331606%{stroke-dashoffset: 438}74.20461512150305%{ stroke-dashoffset: 0;}100%{ stroke-dashoffset: 0;}}@keyframes CKcWpdBu_draw_8{74.20461512150305%{stroke-dashoffset: 266}81.76144618428327%{ stroke-dashoffset: 0;}100%{ stroke-dashoffset: 0;}}@keyframes CKcWpdBu_draw_9{81.76144618428327%{stroke-dashoffset: 424}93.8069212617976%{ stroke-dashoffset: 0;}100%{ stroke-dashoffset: 0;}}@keyframes CKcWpdBu_draw_10{93.8069212617976%{stroke-dashoffset: 204}99.60238568588468%{ stroke-dashoffset: 0;}100%{ stroke-dashoffset: 0;}}</style></svg>
